Run: headless pygame with SDL's dummy video driver; simulated clock (each Clock.tick advances the game by its frame time, no real sleeping); random seed 0; keys injected as events and as key.get_pressed() state; mouse plan: one left click at the window centre at the start of phase 2, then a move to the lower-right quarter at the start of phase 3.
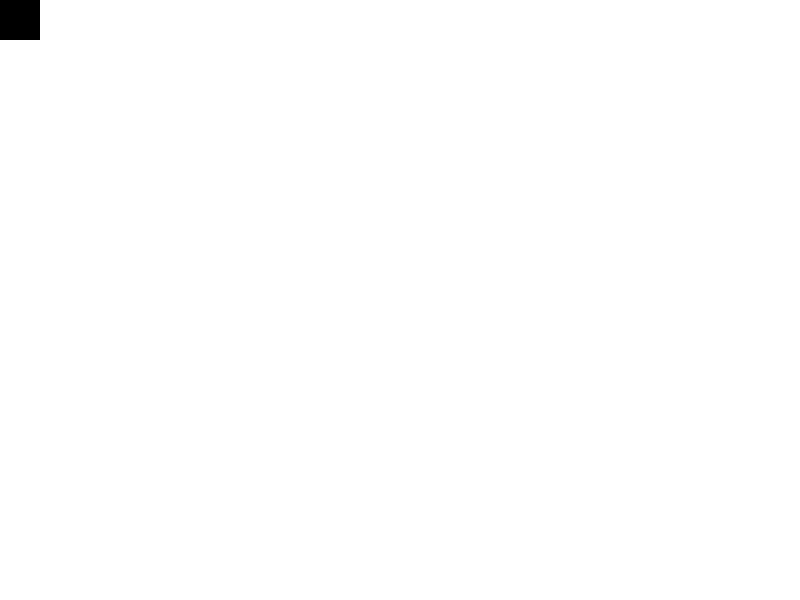
Frame 1 of 4 · flips 1–60 · no input
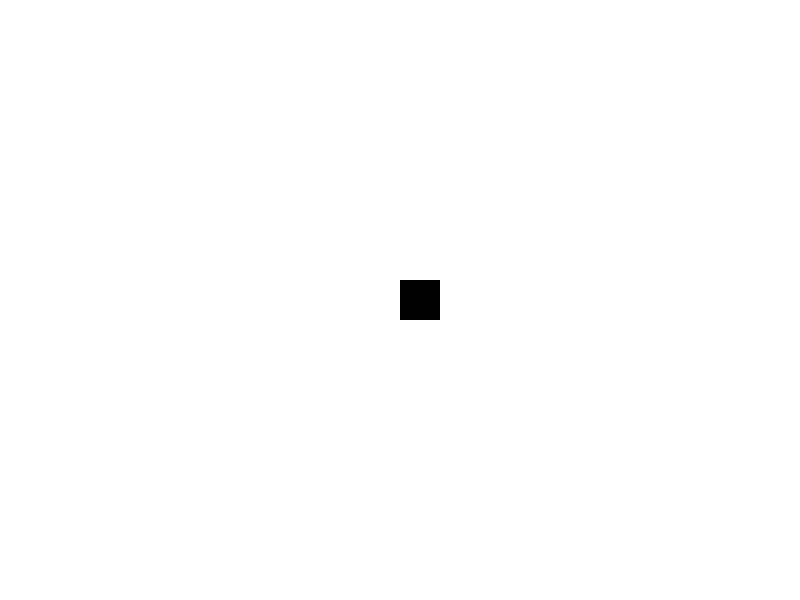
Frame 2 of 4 · flips 61–180 · clicked the window centre · tapped SPACE, RETURN · held RIGHT (→), D
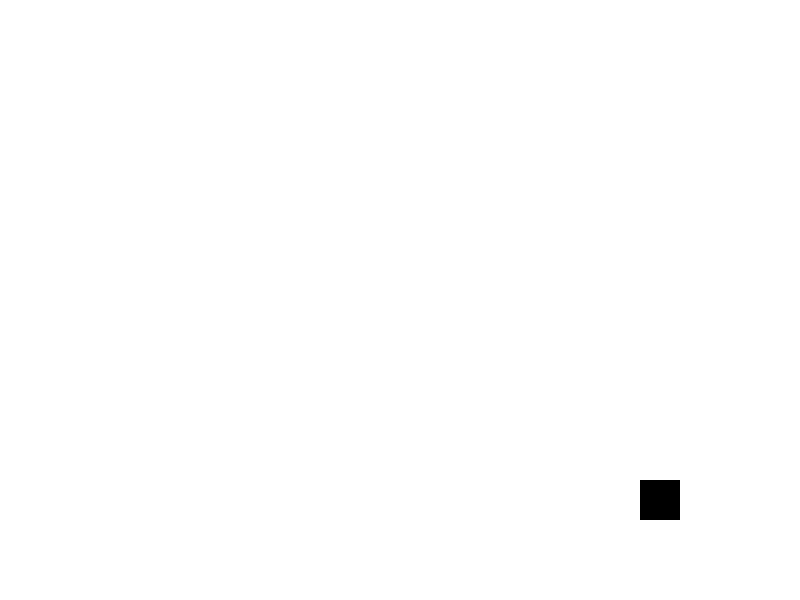
Frame 3 of 4 · flips 181–300 · moved the mouse to the lower-right quarter · held DOWN (↓), S
Frame 4 of 4 · flips 301–420 · held LEFT (←), A, UP (↑), W · screen unchanged from frame 3, image omitted

The pygame program that drew these frames:

import pygame

pygame.init()

screen_x = 800
screen_y = 600
tile_size = 40

screen = pygame.display.set_mode((screen_x, screen_y))
screen.fill((255, 255, 255))
pygame.display.set_caption('Map Editor')

pygame.display.flip()

while True:
	event = pygame.event.poll()
	if event.type == pygame.QUIT:
		break
	elif event.type == pygame.MOUSEBUTTONDOWN:
		print('asd')
	screen.fill((255, 255, 255))
	mouse_posx, mouse_posy = pygame.mouse.get_pos()
	mouse_posx = mouse_posx // tile_size * tile_size
	mouse_posy = mouse_posy // tile_size * tile_size
	tile = pygame.Rect(mouse_posx, mouse_posy, tile_size, tile_size)
	pygame.draw.rect(screen, (0, 0, 0), tile)
	pygame.display.update()
	#print(mouse_posx, mouse_posy)


pygame.quit()
